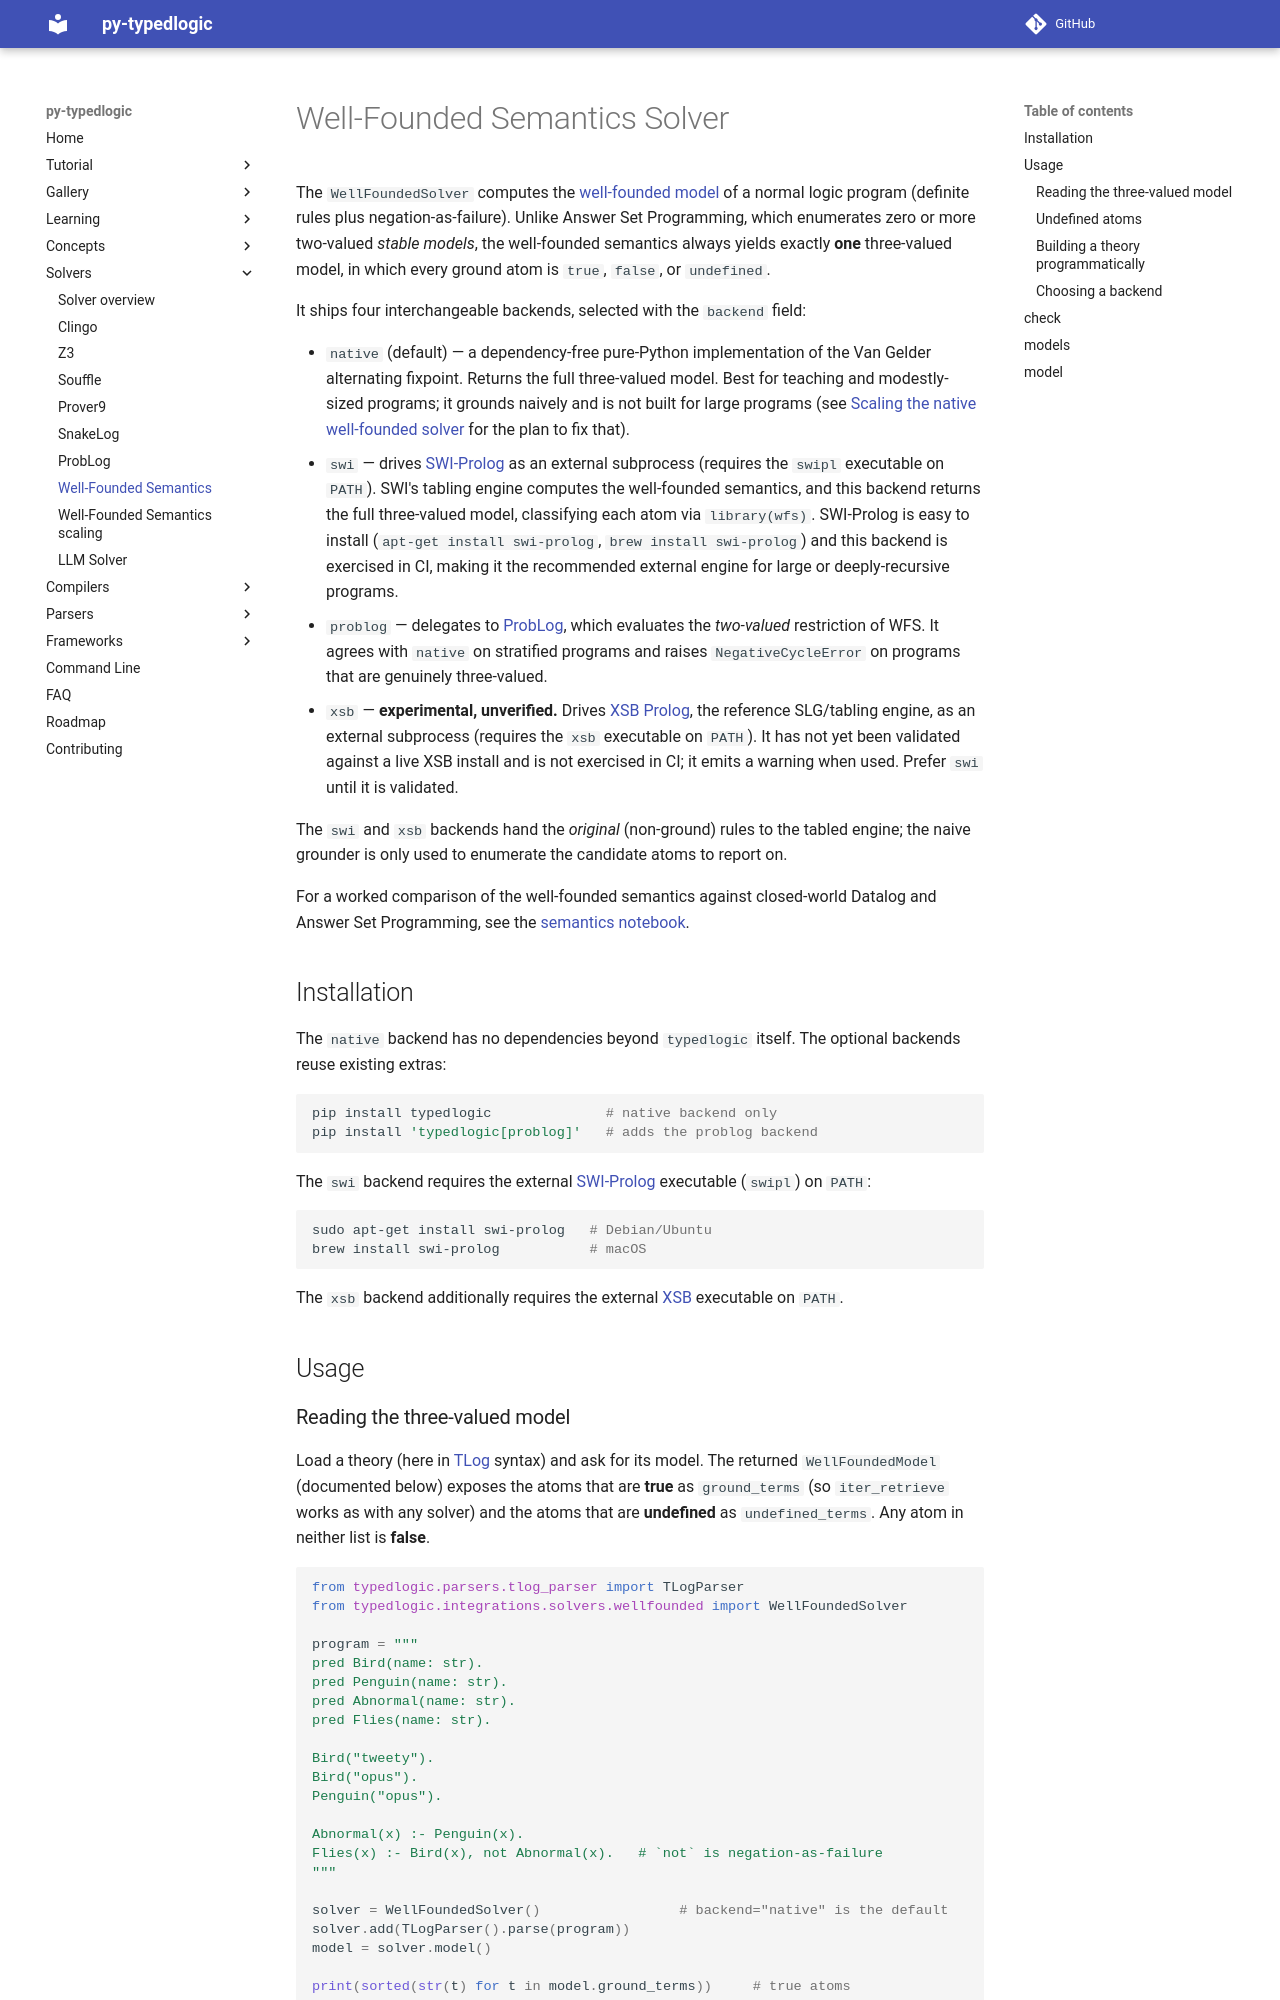

repository: py-typedlogic/py-typedlogic · page: integrations/solvers/wellfounded/index.html · generator: mkdocs

# Well-Founded Semantics Solver

The `WellFoundedSolver` computes the [well-founded model](https://en.wikipedia.org/wiki/Well-founded_semantics)
of a normal logic program (definite rules plus negation-as-failure). Unlike
Answer Set Programming, which enumerates zero or more two-valued *stable models*,
the well-founded semantics always yields exactly **one** three-valued model, in
which every ground atom is `true`, `false`, or `undefined`.

It ships four interchangeable backends, selected with the `backend` field:

- `native` (default) — a dependency-free pure-Python implementation of the Van
  Gelder alternating fixpoint. Returns the full three-valued model. Best for
  teaching and modestly-sized programs; it grounds naively and is not built for
  large programs (see [Scaling the native well-founded solver](wellfounded-scaling.md)
  for the plan to fix that).
- `swi` — drives [SWI-Prolog](https://www.swi-prolog.org/) as an external
  subprocess (requires the `swipl` executable on `PATH`). SWI's tabling engine
  computes the well-founded semantics, and this backend returns the full
  three-valued model, classifying each atom via `library(wfs)`. SWI-Prolog is
  easy to install (`apt-get install swi-prolog`, `brew install swi-prolog`) and
  this backend is exercised in CI, making it the recommended external engine
  for large or deeply-recursive programs.
- `problog` — delegates to [ProbLog](problog.md), which evaluates the *two-valued*
  restriction of WFS. It agrees with `native` on stratified programs and raises
  `NegativeCycleError` on programs that are genuinely three-valued.
- `xsb` — **experimental, unverified.** Drives [XSB Prolog](https://xsb.sourceforge.net/),
  the reference SLG/tabling engine, as an external subprocess (requires the `xsb`
  executable on `PATH`). It has not yet been validated against a live XSB install
  and is not exercised in CI; it emits a warning when used. Prefer `swi` until it
  is validated.

The `swi` and `xsb` backends hand the *original* (non-ground) rules to the
tabled engine; the naive grounder is only used to enumerate the candidate atoms
to report on.

For a worked comparison of the well-founded semantics against closed-world
Datalog and Answer Set Programming, see the
[semantics notebook](../../learning/semantics.ipynb).
